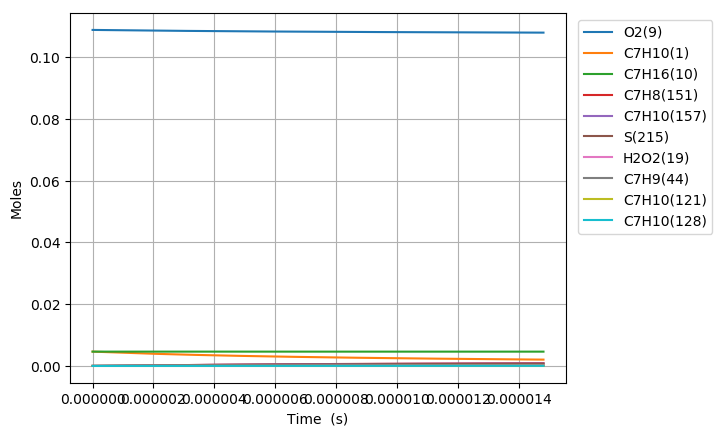

Values plotted in this chart, from the file beside it:
Time (s), Volume (m^3), H(11), O(12), OH(13), H2(14), H2O(15), Ar(16), He(17), HO2(18), H2O2(19), N2, Ne, C7H10(1), CO(2), CO2(3), CH4(4), C2H2(5), C4H4(6), C5H6(7), C5H5(8), O2(9), C7H16(10), C7H10(60)
0.0, 0.00163, 0.0, 0.0, 0.0, 0.0, 0.0, 0.0, 0.0, 0.0, 0.0, 0.8803, 0.0, 0.00463, 0.0, 0.0, 0.0, 0.0, 0.0, 0.0, 0.0, 0.1088, 0.00463, 0.0
1.8372768737623625e-18, 0.00163, 4.3619876937606789e-24, 3.4379046140063445e-36, 3.4353129670840063e-36, 8.6232445414760184e-55, 2.05133038733514e-46, 0.0, 0.0, 2.1795951448264019e-23, 4.9824000257513552e-38, 0.8803, 0.0, 0.00463, 0.0, 0.0, 0.0, 0.0, 0.0, 0.0, 0.0, 0.1088, 0.00463, 5.420737042364288e-17
5.144375246534615e-18, 0.00163, 1.2213565567400173e-23, 2.0756549607182956e-35, 2.0749290355275204e-35, 1.303158272992177e-53, 2.4353394429915474e-45, 0.0, 0.0, 6.1029354109358404e-23, 3.0093981340515182e-37, 0.8803, 0.0, 0.00463, 0.0, 0.0, 0.0, 0.0, 0.0, 0.0, 0.0, 0.1088, 0.00463, 1.5178063718600211e-16
1.1758571992079121e-17, 0.00163, 2.7916721414160231e-23, 9.9915520197942314e-35, 9.9898901594119955e-35, 1.4019083596358635e-52, 2.3910307157885322e-44, 0.0, 0.0, 1.3949891964828431e-22, 1.4489247016656861e-36, 0.8803, 0.0, 0.00463, 0.0, 0.0, 0.0, 0.0, 0.0, 0.0, 0.0, 0.1088, 0.00463, 3.4692717070992848e-16
2.4986965483168132e-17, 0.00163, 5.9323033505604592e-23, 4.3632029461743358e-34, 4.3628475210327842e-34, 1.2886508530519469e-51, 2.1148396049791014e-43, 0.0, 0.0, 2.9644909159198952e-22, 6.3280900159234201e-36, 0.8803, 0.0, 0.00463, 0.0, 0.0, 0.0, 0.0, 0.0, 0.0, 0.0, 0.1088, 0.00463, 7.3722023775461317e-16
5.1443752465346154e-17, 0.00163, 1.2213565928018972e-22, 1.8214780629708567e-33, 1.8214029827004254e-33, 1.1025630187966134e-50, 1.7776501401192984e-42, 0.0, 0.0, 6.1039359893433763e-22, 2.6420662715123439e-35, 0.8803, 0.0, 0.00463, 0.0, 0.0, 0.0, 0.0, 0.0, 0.0, 0.0, 0.1088, 0.00463, 1.5178063718313102e-15
1.0435732642970219e-16, 0.00163, 2.4776091719614222e-22, 7.441193570232106e-33, 7.4410257018336852e-33, 9.1177768077249064e-50, 1.4574250241891838e-41, 0.0, 0.0, 1.2384592673747433e-21, 1.0795445576613937e-34, 0.8803, 0.0, 0.00463, 0.0, 0.0, 0.0, 0.0, 0.0, 0.0, 0.0, 0.1088, 0.00463, 3.0789786399340142e-15
2.1018447435841428e-16, 0.00163, 4.9901145849515275e-22, 3.0078281206885639e-32, 3.0077817288845436e-32, 7.416982319772713e-49, 1.1802606326745255e-40, 0.0, 0.0, 2.4952972188080805e-21, 4.3651006763481257e-34, 0.8803, 0.0, 0.00463, 0.0, 0.0, 0.0, 0.0, 0.0, 0.0, 0.0, 0.1088, 0.00463, 6.2013231759366656e-15
4.2183877021583845e-16, 0.00163, 1.0015126429614397e-21, 1.2094353688707414e-31, 1.2094159399377178e-31, 5.9861906412768746e-48, 9.4997653695435789e-40, 0.0, 0.0, 5.011799576482899e-21, 1.7563208789381207e-33, 0.8803, 0.0, 0.00463, 0.0, 0.0, 0.0, 0.0, 0.0, 0.0, 0.0, 0.1088, 0.00463, 1.2446012247130935e-14
8.451473619306868e-16, 0.00163, 2.0065154193660345e-21, 4.8504200120670089e-31, 4.8502999301475769e-31, 4.8150618483977949e-47, 7.6229650301758683e-39, 0.0, 0.0, 1.0056110085963191e-20, 7.0527207809221291e-33, 0.8803, 0.0, 0.00463, 0.0, 0.0, 0.0, 0.0, 0.0, 0.0, 0.0, 0.1088, 0.00463, 2.4935390386275356e-14
1.6917645453603835e-15, 0.00163, 4.0165226020556794e-21, 1.9427397920950144e-30, 1.9426507454040483e-30, 3.8704943318954513e-46, 6.1076509194882644e-38, 0.0, 0.0, 2.018995408823731e-20, 2.832047399323828e-32, 0.8803, 0.0, 0.00463, 0.0, 0.0, 0.0, 0.0, 0.0, 0.0, 0.0, 0.1088, 0.00463, 4.9914146651587682e-14
3.384998912219777e-15, 0.00163, 8.0365434868972749e-21, 7.7763712222983955e-30, 7.775672642837027e-30, 3.1165537602447521e-45, 4.8898385423767255e-37, 0.0, 0.0, 4.0638532496181947e-20, 1.1393853013795918e-31, 0.8803, 0.0, 0.00463, 0.0, 0.0, 0.0, 0.0, 0.0, 0.0, 0.0, 0.1088, 0.00463, 9.987165913030636e-14
6.771467645938564e-15, 0.00163, 1.6076611333955768e-20, 3.1118436610007105e-29, 3.1112874611130188e-29, 2.521750361206459e-44, 3.9133635079164386e-36, 0.0, 0.0, 8.2259238711581456e-20, 4.6056695025465512e-31, 0.8803, 0.0, 0.00463, 0.0, 0.0, 0.0, 0.0, 0.0, 0.0, 0.0, 0.1088, 0.00463, 1.9978668388011982e-13
1.015793637965735e-14, 0.00163, 2.4116705257916443e-20, 6.6137163596766754e-29, 6.6121271356350059e-29, 7.5334995937858339e-44, 1.119087609986796e-35, 0.0, 0.0, 1.2460348212181479e-19, 9.8565443883349524e-31, 0.8803, 0.0, 0.00463, 0.0, 0.0, 0.0, 0.0, 0.0, 0.0, 0.0, 0.1088, 0.00463, 2.9970170842230942e-13
1.6930873847094924e-14, 0.00163, 4.0196997409672488e-20, 1.8289613555104463e-28, 1.8282313679356318e-28, 3.6029164129358542e-43, 5.1435041348960888e-35, 0.0, 0.0, 2.1218602021705809e-19, 2.7741697119115727e-30, 0.8803, 0.0, 0.00463, 0.0, 0.0, 0.0, 0.0, 0.0, 0.0, 0.0, 0.1088, 0.00463, 4.995317566761938e-13
2.302651756778874e-14, 0.00163, 5.4669344595622541e-20, 3.2572948491798433e-28, 3.255651837925477e-28, 8.4185567826598809e-43, 1.1578405539665682e-34, 0.0, 0.0, 2.9334792253176603e-19, 4.997863946252212e-30, 0.8803, 0.0, 0.00463, 0.0, 0.0, 0.0, 0.0, 0.0, 0.0, 0.0, 0.1088, 0.00463, 6.7937879943385282e-13
2.9122161288482554e-14, 0.00163, 6.9141780954541776e-20, 5.085336593054814e-28, 5.0822313827910349e-28, 1.6390717941904216e-42, 2.1884488634221901e-34, 0.0, 0.0, 3.7698406110460812e-19, 7.892829193173896e-30, 0.8803, 0.0, 0.00463, 0.0, 0.0, 0.0, 0.0, 0.0, 0.0, 0.0, 0.1088, 0.00463, 8.5922584148144514e-13
3.521780500917637e-14, 0.00163, 8.3614301544114511e-20, 7.2910511117722067e-28, 7.2858610680487554e-28, 2.8185103246733229e-42, 3.6579727084431654e-34, 0.0, 0.0, 4.6295730884956109e-19, 1.1439394905524669e-29, 0.8803, 0.0, 0.00463, 0.0, 0.0, 0.0, 0.0, 0.0, 0.0, 0.0, 0.1088, 0.00463, 1.0390728828583045e-12
4.7409092450564e-14, 0.00163, 1.1255953480203723e-19, 1.2564062045708847e-27, 1.2552982392723912e-27, 6.3641087925020545e-42, 7.8095175217498715e-34, 0.0, 0.0, 6.4023333924669962e-19, 2.0069192111048265e-29, 0.8803, 0.0, 0.00463, 0.0, 0.0, 0.0, 0.0, 0.0, 0.0, 0.0, 0.1088, 0.00463, 1.3987669640824298e-12
5.960037989195163e-14, 0.00163, 1.415050793883495e-19, 1.9233998603283958e-27, 1.9213852119871172e-27, 1.215395177297451e-41, 1.4200965938411846e-33, 0.0, 0.0, 8.2614769408066044e-19, 3.1255416703735594e-29, 0.8803, 0.0, 0.00463, 0.0, 0.0, 0.0, 0.0, 0.0, 0.0, 0.0, 0.1088, 0.00463, 1.7584610428272562e-12
7.179166733333926e-14, 0.00163, 1.7045095640143321e-19, 2.7396344730442308e-27, 2.7363019487654224e-27, 2.0969981025362847e-41, 2.3491437278010551e-33, 0.0, 0.0, 1.0212858138163535e-18, 4.5292811118835956e-29, 0.8803, 0.0, 0.00463, 0.0, 0.0, 0.0, 0.0, 0.0, 0.0, 0.0, 0.1088, 0.00463, 2.1181551189246205e-12
9.617424221611453e-14, 0.00163, 2.283437263232948e-19, 4.8287069901177849e-27, 4.8210204256884578e-27, 5.2138864776336594e-41, 5.4188336576122331e-33, 0.0, 0.0, 1.439750046661453e-18, 8.2860968163374502e-29, 0.8803, 0.0, 0.00463, 0.0, 0.0, 0.0, 0.0, 0.0, 0.0, 0.0, 0.1088, 0.00463, 2.8375432630277969e-12
1.4493939198166505e-13, 0.00163, 3.4413331633333184e-19, 1.0830368103899052e-26, 1.0804353759848194e-26, 1.9830218062224192e-40, 1.8342750694247187e-32, 0.0, 0.0, 2.3890591365921523e-18, 2.0053266755833518e-28, 0.8803, 0.0, 0.00463, 0.0, 0.0, 0.0, 0.0, 0.0, 0.0, 0.0, 0.1088, 0.00463, 4.2763195189694085e-12
1.847483254244812e-13, 0.00163, 4.386609750766104e-19, 1.7535872646933745e-26, 1.7483191545945318e-26, 4.2789034372392954e-40, 3.7149622393081935e-32, 0.0, 0.0, 3.275173906397105e-18, 3.4237814002993665e-28, 0.8803, 0.0, 0.00463, 0.0, 0.0, 0.0, 0.0, 0.0, 0.0, 0.0, 0.1088, 0.00463, 5.4508498327448362e-12
2.2455725886729734e-13, 0.00163, 5.3319223410671131e-19, 2.5868570414120735e-26, 2.5775156946169922e-26, 8.0486943799302282e-40, 6.5880755475911849e-32, 0.0, 0.0, 4.2611878349684865e-18, 5.3139197701385338e-28, 0.8803, 0.0, 0.00463, 0.0, 0.0, 0.0, 0.0, 0.0, 0.0, 0.0, 0.1088, 0.00463, 6.625380117828842e-12
2.6436619231011346e-13, 0.00163, 6.2772709268249955e-19, 3.5831112215846187e-26, 3.5680254594449172e-26, 1.3714648223392584e-39, 1.0640544468464509e-31, 0.0, 0.0, 5.3470808277909047e-18, 7.7207259094283341e-28, 0.8803, 0.0, 0.00463, 0.0, 0.0, 0.0, 0.0, 0.0, 0.0, 0.0, 0.1088, 0.00463, 7.7999103742223669e-12
3.041751257529296e-13, 0.00163, 7.2226555011008847e-19, 4.7426521321106952e-26, 4.7198545678991694e-26, 2.1791406815557557e-39, 1.6081699290051446e-31, 0.0, 0.0, 6.532833987154511e-18, 1.0694639896183753e-27, 0.8803, 0.0, 0.00463, 0.0, 0.0, 0.0, 0.0, 0.0, 0.0, 0.0, 0.1088, 0.00463, 8.9744406019254634e-12
3.8379299263856186e-13, 0.00163, 9.1135325913466774e-19, 7.5526364232161483e-26, 7.5074900268447297e-26, 4.7264573912764935e-39, 3.1853507570456905e-31, 0.0, 0.0, 9.203854968792049e-18, 1.8518553657267766e-27, 0.8803, 0.0, 0.00463, 0.0, 0.0, 0.0, 0.0, 0.0, 0.0, 0.0, 0.1088, 0.00463, 1.1323500971260884e-11
4.55449072835631e-13, 0.00163, 1.0815444987784938e-18, 1.0642969340578118e-25, 1.0568129702353596e-25, 8.4472132927372462e-39, 5.2813774979397913e-31, 0.0, 0.0, 1.1949114044974019e-17, 2.7986977685312635e-27, 0.8803, 0.0, 0.00463, 0.0, 0.0, 0.0, 0.0, 0.0, 0.0, 0.0, 0.1088, 0.00463, 1.3437655205542536e-11
5.271051530327e-13, 0.00163, 1.2517473884045275e-18, 1.4266991107736293e-25, 1.4151533935455864e-25, 1.3977523234151245e-38, 8.1492606504489999e-31, 0.0, 0.0, 1.5017632520748943e-17, 4.0071897748663879e-27, 0.8803, 0.0, 0.00463, 0.0, 0.0, 0.0, 0.0, 0.0, 0.0, 0.0, 0.1088, 0.00463, 1.555180934686863e-11
5.98761233229769e-13, 0.00163, 1.4219619242915168e-18, 1.8426483029878117e-25, 1.8257738043077156e-25, 2.1818996063896905e-38, 1.1912716509546719e-30, 0.0, 0.0, 1.8409303041268312e-17, 5.5074211611283525e-27, 0.8803, 0.0, 0.00463, 0.0, 0.0, 0.0, 0.0, 0.0, 0.0, 0.0, 0.1088, 0.00463, 1.7665963395239512e-11
6.704173134268381e-13, 0.00163, 1.5921881028959519e-18, 2.312319953389802e-25, 2.2886776898667263e-25, 3.2529964764698704e-38, 1.6693696542837303e-30, 0.0, 0.0, 2.2124021325910263e-17, 7.329142693629127e-27, 0.8803, 0.0, 0.00463, 0.0, 0.0, 0.0, 0.0, 0.0, 0.0, 0.0, 0.1088, 0.00463, 1.9780117350655486e-11
7.420733936239071e-13, 0.00163, 1.7624259207929833e-18, 2.8358886867546392e-25, 2.8038685246672587e-25, 4.6723717393227299e-38, 2.26136774154527e-30, 0.0, 0.0, 2.6161684784293986e-17, 9.5020701419110193e-27, 0.8803, 0.0, 0.00463, 0.0, 0.0, 0.0, 0.0, 0.0, 0.0, 0.0, 0.1088, 0.00463, 2.1894271213116818e-11
8.137294738209761e-13, 0.00163, 1.9326753746482062e-18, 3.4135292039684996e-25, 3.371349787287361e-25, 6.506781002981462e-38, 2.9794276741324309e-30, 0.0, 0.0, 3.0522191862894936e-17, 1.2056029607796238e-26, 0.8803, 0.0, 0.00463, 0.0, 0.0, 0.0, 0.0, 0.0, 0.0, 0.0, 0.1088, 0.00463, 2.400842498262378e-11
9.570416342151142e-13, 0.00163, 2.2732091773808428e-18, 4.7317246984814304e-25, 4.6631975381690882e-25, 1.1717725117102919e-37, 4.8424495793784488e-30, 0.0, 0.0, 4.0211336293668324e-17, 1.8426938984616662e-26, 0.8803, 0.0, 0.00463, 0.0, 0.0, 0.0, 0.0, 0.0, 0.0, 0.0, 0.1088, 0.00463, 2.8236732242775479e-11
1e-12, 0.00163, 2.3752945420795906e-18, 5.1693370915857298e-25, 5.0911860474439318e-25, 1.375572094848148e-37, 5.5231684154604327e-30, 0.0, 0.0, 4.3367061486078596e-17, 2.0692802217910258e-26, 0.8803, 0.0, 0.00463, 0.0, 0.0, 0.0, 0.0, 0.0, 0.0, 0.0, 0.1088, 0.00463, 2.9504183372203183e-11
1.1144110729521941e-12, 0.00163, 2.6471990099542384e-18, 6.4308379517470699e-25, 6.3227524496140949e-25, 2.0470296817307939e-37, 7.6411245016594125e-30, 0.0, 0.0, 5.2337064381146184e-17, 2.7602870403885941e-26, 0.8803, 0.0, 0.00463, 0.0, 0.0, 0.0, 0.0, 0.0, 0.0, 0.0, 0.1088, 0.00463, 3.2879787494514e-11
1.271780511689274e-12, 0.00163, 3.0212448888611609e-18, 8.395124945545021e-25, 8.2346016687942969e-25, 3.3357584610181159e-37, 1.1353133075241472e-29, 0.0, 0.0, 6.6017473504786295e-17, 3.937183526615478e-26, 0.8803, 0.0, 0.00463, 0.0, 0.0, 0.0, 0.0, 0.0, 0.0, 0.0, 0.1088, 0.00463, 3.7522842297920422e-11
1.429149950426354e-12, 0.00163, 3.3953467852818689e-18, 1.0626429843127259e-24, 1.0398782227086856e-24, 5.1502101622257217e-37, 1.6107530096326749e-29, 0.0, 0.0, 8.125156706388736e-17, 5.4056205876071731e-26, 0.8803, 0.0, 0.00463, 0.0, 0.0, 0.0, 0.0, 0.0, 0.0, 0.0, 0.1088, 0.00463, 4.2165896652996206e-11
1.586519389163434e-12, 0.00163, 3.7695046722254948e-18, 1.3126593746224901e-24, 1.2815331198051135e-24, 7.6159564638501272e-37, 2.2033373415387306e-29, 0.0, 0.0, 9.8038371175004137e-17, 7.1980253109899041e-26, 0.8803, 0.0, 0.00463, 0.0, 0.0, 0.0, 0.0, 0.0, 0.0, 0.0, 0.1088, 0.00463, 4.6808950559742547e-11
1.743888827900514e-12, 0.00163, 4.1437185244017928e-18, 1.5897454957891848e-24, 1.548428570320802e-24, 1.0871892550679959e-36, 2.9259741881241886e-29, 0.0, 0.0, 1.1637693306221374e-16, 9.3470190416663669e-26, 0.8803, 0.0, 0.00463, 0.0, 0.0, 0.0, 0.0, 0.0, 0.0, 0.0, 0.1088, 0.00463, 5.145200401816046e-11
1.901258266637594e-12, 0.00163, 4.5179883181097954e-18, 1.8940849053807379e-24, 1.840568291475425e-24, 1.5070241613618731e-36, 3.7915740076332354e-29, 0.0, 0.0, 1.3626631971835594e-16, 1.1885418637186881e-25, 0.8803, 0.0, 0.00463, 0.0, 0.0, 0.0, 0.0, 0.0, 0.0, 0.0, 0.1088, 0.00463, 5.6095057028250721e-11
2.058627705374674e-12, 0.00163, 4.89231403114378e-18, 2.2258608840827708e-24, 2.1579560055994521e-24, 2.0376551867486756e-36, 4.8130495178786479e-29, 0.0, 0.0, 1.5770561681121325e-16, 1.4846235725499586e-25, 0.8803, 0.0, 0.00463, 0.0, 0.0, 0.0, 0.0, 0.0, 0.0, 0.0, 0.1088, 0.00463, 6.0738109590014039e-11
2.215997144111754e-12, 0.00163, 5.2666956426775693e-18, 2.5852564303472871e-24, 2.5005954401642142e-24, 2.6969688404094444e-36, 6.0033152849559208e-29, 0.0, 0.0, 1.8069392733795751e-16, 1.8262675655222632e-25, 0.8803, 0.0, 0.00463, 0.0, 0.0, 0.0, 0.0, 0.0, 0.0, 0.0, 0.1088, 0.00463, 6.5381161703450926e-11
2.445960068206627e-12, 0.00163, 5.8138775092723325e-18, 3.1604870778340355e-24, 3.0467110107141951e-24, 3.9320258850192309e-36, 8.0729844809057056e-29, 0.0, 0.0, 2.1707041694322808e-16, 2.4143803990907001e-25, 0.8803, 0.0, 0.00463, 0.0, 0.0, 0.0, 0.0, 0.0, 0.0, 0.0, 0.1088, 0.00463, 7.2166022362686528e-11
2.6759229923015e-12, 0.00163, 6.3611786424559738e-18, 3.7956551359352249e-24, 3.6467682004255001e-24, 5.5482489441874965e-36, 1.0570977995094877e-28, 0.0, 0.0, 2.5675006855516331e-16, 3.117417934922987e-25, 0.8803, 0.0, 0.00463, 0.0, 0.0, 0.0, 0.0, 0.0, 0.0, 0.0, 0.1088, 0.00463, 7.8950882064577707e-11
2.9058859163963728e-12, 0.00163, 6.9085989908351974e-18, 4.4913284013703289e-24, 4.3007787022919532e-24, 7.6167752315520091e-36, 1.3537616175298858e-28, 0.0, 0.0, 2.9973025558815797e-16, 3.9459646071220417e-25, 0.8803, 0.0, 0.00463, 0.0, 0.0, 0.0, 0.0, 0.0, 0.0, 0.0, 0.1088, 0.00463, 8.5735740809125278e-11
3.1358488404912458e-12, 0.00163, 7.4561385075101812e-18, 5.2480733993598719e-24, 5.0087542348283949e-24, 1.0214801687517635e-35, 1.7013228126167066e-28, 0.0, 0.0, 3.4600840921310939e-16, 4.9106930564403951e-25, 0.8803, 0.0, 0.00463, 0.0, 0.0, 0.0, 0.0, 0.0, 0.0, 0.0, 0.1088, 0.00463, 9.2520598596329991e-11
3.3658117645861188e-12, 0.00163, 8.0037971496718526e-18, 6.0664553915341602e-24, 5.77070654260251e-24, 1.3425581496983609e-35, 2.1038152051847289e-28, 0.0, 0.0, 3.9558201357525557e-16, 6.0223641259093607e-25, 0.8803, 0.0, 0.00463, 0.0, 0.0, 0.0, 0.0, 0.0, 0.0, 0.0, 0.1088, 0.00463, 9.930545542619231e-11
3.5957746886809918e-12, 0.00163, 8.5515748781674851e-18, 6.9470383712673511e-24, 6.5866473966532336e-24, 1.7338421291019501e-35, 2.5652734719802674e-28, 0.0, 0.0, 4.4844860068698867e-16, 7.291826646695182e-25, 0.8803, 0.0, 0.00463, 0.0, 0.0, 0.0, 0.0, 0.0, 0.0, 0.0, 0.1088, 0.00463, 1.0609031129871268e-10
3.825737612775865e-12, 0.00163, 9.0994716571879425e-18, 7.8903850728533458e-24, 7.4565885949356211e-24, 2.2048677570988385e-35, 3.089733189846017e-28, 0.0, 0.0, 5.0460574670166449e-16, 8.7300174352750031e-25, 0.8803, 0.0, 0.00463, 0.0, 0.0, 0.0, 0.0, 0.0, 0.0, 0.0, 0.1088, 0.00463, 1.1287516621389141e-10
4.055700536870738e-12, 0.00163, 9.6474874539065657e-18, 8.8970569672472347e-24, 8.380541962679753e-24, 2.7657754234036332e-35, 3.6812307854324606e-28, 0.0, 0.0, 5.6405106766987535e-16, 1.0347961070539623e-24, 0.8803, 0.0, 0.00463, 0.0, 0.0, 0.0, 0.0, 0.0, 0.0, 0.0, 0.1088, 0.00463, 1.1966002017172884e-10
4.285663460965611e-12, 0.00163, 1.0195622238238083e-17, 9.9676142747487424e-24, 9.3585193528164785e-24, 3.4273099176548961e-35, 4.3438036043533328e-28, 0.0, 0.0, 6.2678221664625459e-16, 1.215676993877345e-24, 0.8803, 0.0, 0.00463, 0.0, 0.0, 0.0, 0.0, 0.0, 0.0, 0.0, 0.1088, 0.00463, 1.2644487317222507e-10
4.515626385060484e-12, 0.00163, 1.0743875982527744e-17, 1.1102615958678177e-23, 1.0390532646270365e-23, 4.200820222541608e-35, 5.0814898468661964e-28, 0.0, 0.0, 6.927968800462453e-16, 1.4167643964411512e-24, 0.8803, 0.0, 0.00463, 0.0, 0.0, 0.0, 0.0, 0.0, 0.0, 0.0, 0.1088, 0.00463, 1.3322972521538039e-10
4.745589309155357e-12, 0.00163, 1.1292248661366493e-17, 1.2302619739486027e-23, 1.1476593752343066e-23, 5.0982591715904739e-35, 5.8983286477994398e-28, 0.0, 0.0, 7.6209277541137786e-16, 1.6391870668988116e-24, 0.8803, 0.0, 0.00463, 0.0, 0.0, 0.0, 0.0, 0.0, 0.0, 0.0, 0.1088, 0.00463, 1.4001457630119499e-10
4.97555223325023e-12, 0.00163, 1.1840740251320916e-17, 1.3568182084921336e-23, 1.2616714608922075e-23, 6.132183269488853e-35, 6.798359987807947e-28, 0.0, 0.0, 8.346676482610394e-16, 1.884082483020441e-24, 0.8803, 0.0, 0.00463, 0.0, 0.0, 0.0, 0.0, 0.0, 0.0, 0.0, 0.1088, 0.00463, 1.4679942642966896e-10
5.205515157345103e-12, 0.00163, 1.2389350730799841e-17, 1.4899858227005758e-23, 1.381090718284237e-23, 7.3157523346854918e-35, 7.7856247941175408e-28, 0.0, 0.0, 9.1051927045318756e-16, 2.1525968580815961e-24, 0.8803, 0.0, 0.00463, 0.0, 0.0, 0.0, 0.0, 0.0, 0.0, 0.0, 0.1088, 0.00463, 1.535842756008025e-10
5.435478081439976e-12, 0.00163, 1.2938080079817306e-17, 1.6298202149092876e-23, 1.5059183470028934e-23, 8.66272935541082e-35, 8.8641648299398748e-28, 0.0, 0.0, 9.8964543743803877e-16, 2.4458851004252123e-24, 0.8803, 0.0, 0.00463, 0.0, 0.0, 0.0, 0.0, 0.0, 0.0, 0.0, 0.1088, 0.00463, 1.6036912381459573e-10
5.665441005534849e-12, 0.00163, 1.3486928279876083e-17, 1.776376660376161e-23, 1.6361555495858675e-23, 1.0187480117268983e-34, 1.0038022800680015e-27, 0.0, 0.0, 1.0720439668148609e-15, 2.7651108228651675e-24, 0.8803, 0.0, 0.00463, 0.0, 0.0, 0.0, 0.0, 0.0, 0.0, 0.0, 0.1088, 0.00463, 1.6715397107104875e-10
6.125366853724595e-12, 0.00163, 1.4584981165537144e-17, 2.0898761949803321e-23, 1.9128635013386134e-23, 1.3830778615701385e-34, 1.2687867828910409e-27, 0.0, 0.0, 1.2466494817434459e-15, 3.4860725173746271e-24, 0.8803, 0.0, 0.00463, 0.0, 0.0, 0.0, 0.0, 0.0, 0.0, 0.0, 0.1088, 0.00463, 1.8072366271193458e-10
... 465 more rows
